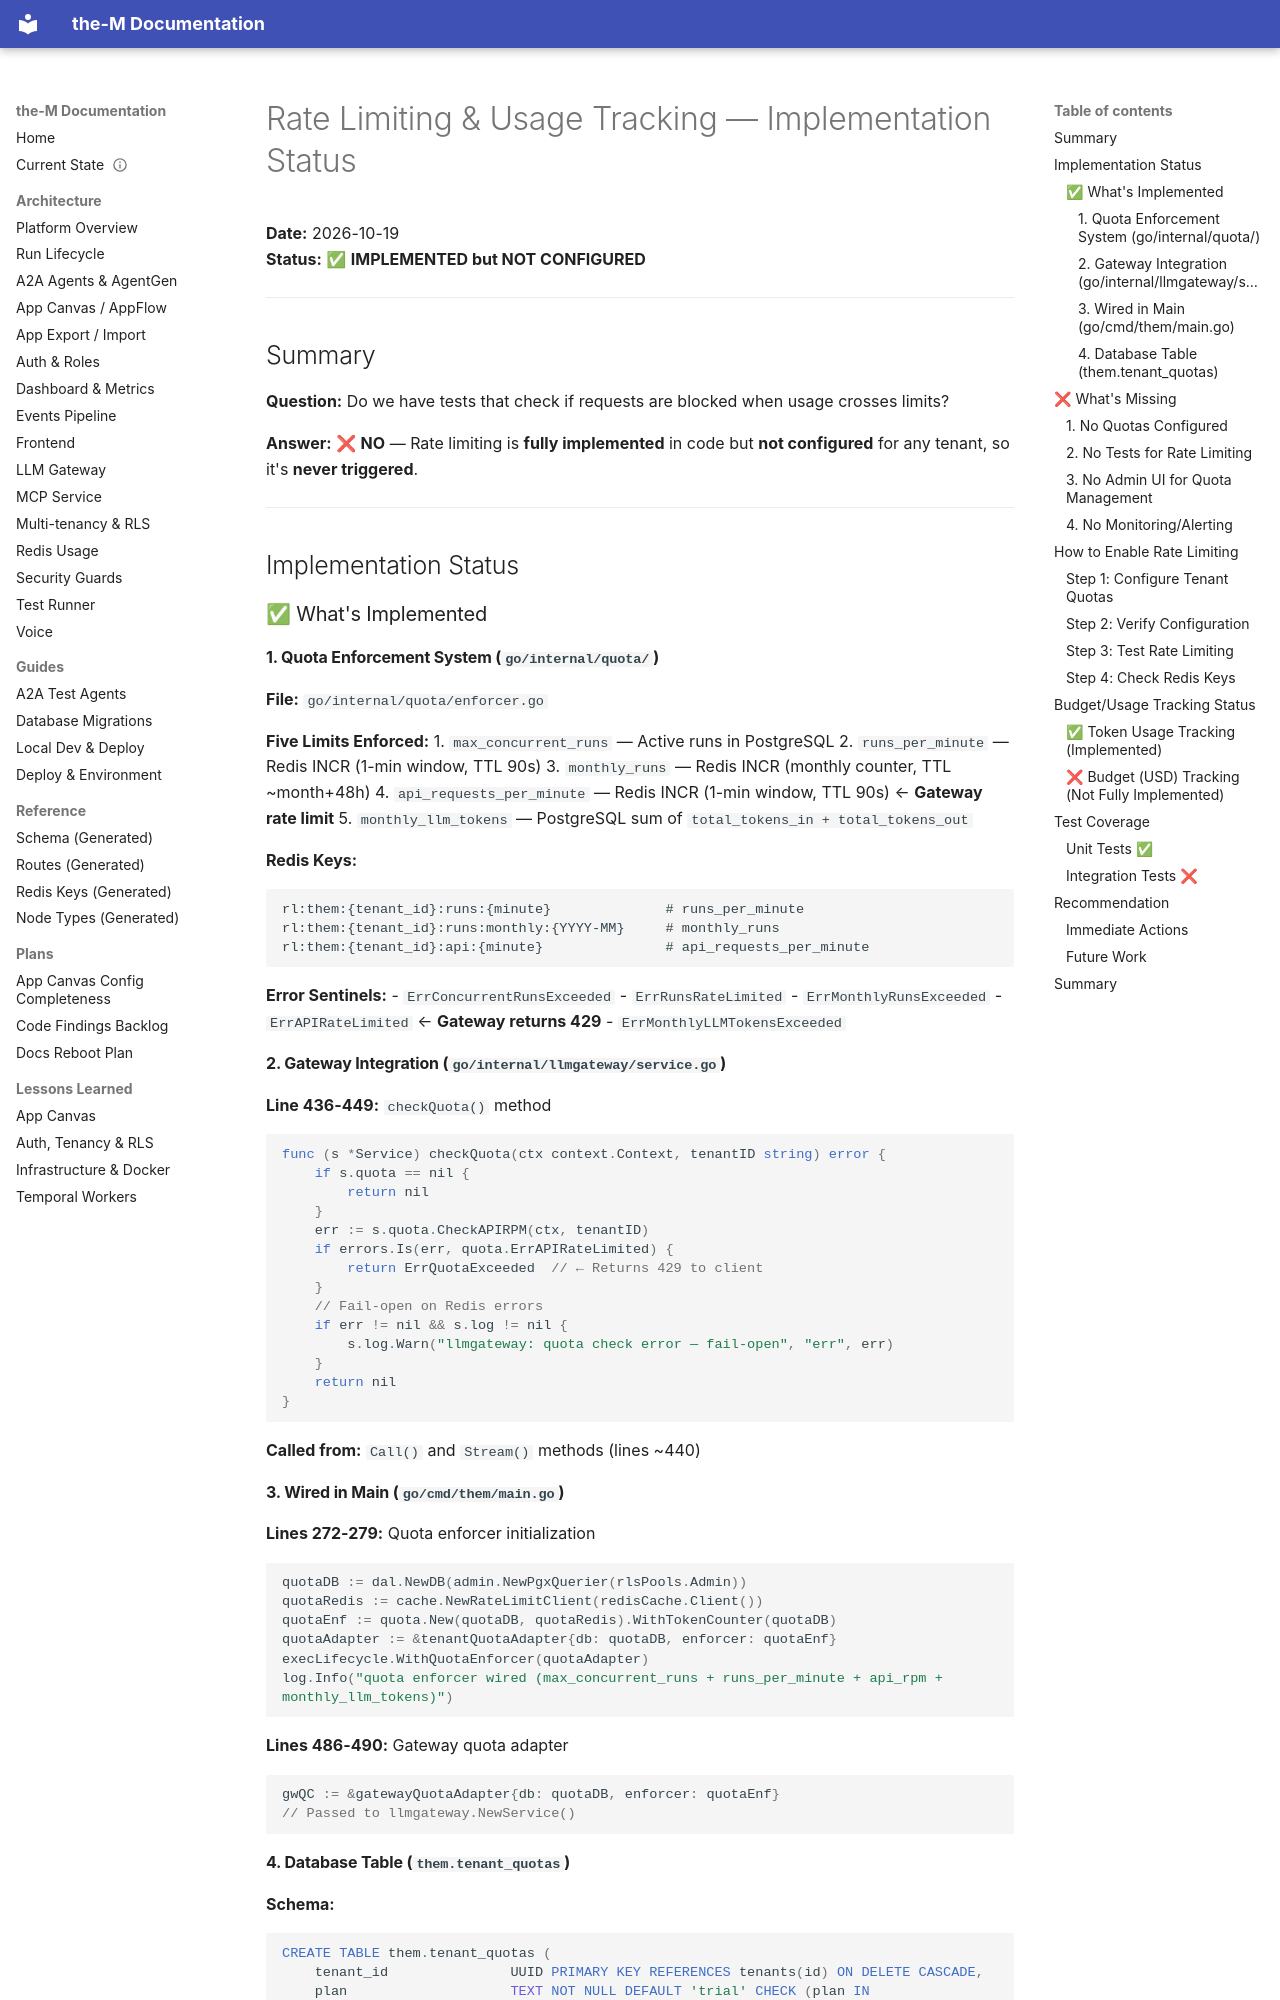

repository: aviciot/theM · page: RATE_LIMITING_STATUS/index.html · generator: mkdocs

# Rate Limiting & Usage Tracking — Implementation Status

**Date:** 2026-10-19  
**Status:** ✅ **IMPLEMENTED but NOT CONFIGURED**

---

## Summary

**Question:** Do we have tests that check if requests are blocked when usage crosses limits?

**Answer:** ❌ **NO** — Rate limiting is **fully implemented** in code but **not configured** for any tenant, so it's **never triggered**.

---

## Implementation Status

### ✅ What's Implemented

#### 1. **Quota Enforcement System** (`go/internal/quota/`)

**File:** `go/internal/quota/enforcer.go`

**Five Limits Enforced:**
1. `max_concurrent_runs` — Active runs in PostgreSQL
2. `runs_per_minute` — Redis INCR (1-min window, TTL 90s)
3. `monthly_runs` — Redis INCR (monthly counter, TTL ~month+48h)
4. `api_requests_per_minute` — Redis INCR (1-min window, TTL 90s) ← **Gateway rate limit**
5. `monthly_llm_tokens` — PostgreSQL sum of `total_tokens_in + total_tokens_out`

**Redis Keys:**
```
rl:them:{tenant_id}:runs:{minute}              # runs_per_minute
rl:them:{tenant_id}:runs:monthly:{YYYY-MM}     # monthly_runs
rl:them:{tenant_id}:api:{minute}               # api_requests_per_minute
```

**Error Sentinels:**
- `ErrConcurrentRunsExceeded`
- `ErrRunsRateLimited`
- `ErrMonthlyRunsExceeded`
- `ErrAPIRateLimited` ← **Gateway returns 429**
- `ErrMonthlyLLMTokensExceeded`

#### 2. **Gateway Integration** (`go/internal/llmgateway/service.go`)

**Line 436-449:** `checkQuota()` method
```go
func (s *Service) checkQuota(ctx context.Context, tenantID string) error {
    if s.quota == nil {
        return nil
    }
    err := s.quota.CheckAPIRPM(ctx, tenantID)
    if errors.Is(err, quota.ErrAPIRateLimited) {
        return ErrQuotaExceeded  // ← Returns 429 to client
    }
    // Fail-open on Redis errors
    if err != nil && s.log != nil {
        s.log.Warn("llmgateway: quota check error — fail-open", "err", err)
    }
    return nil
}
```

**Called from:** `Call()` and `Stream()` methods (lines ~440)
